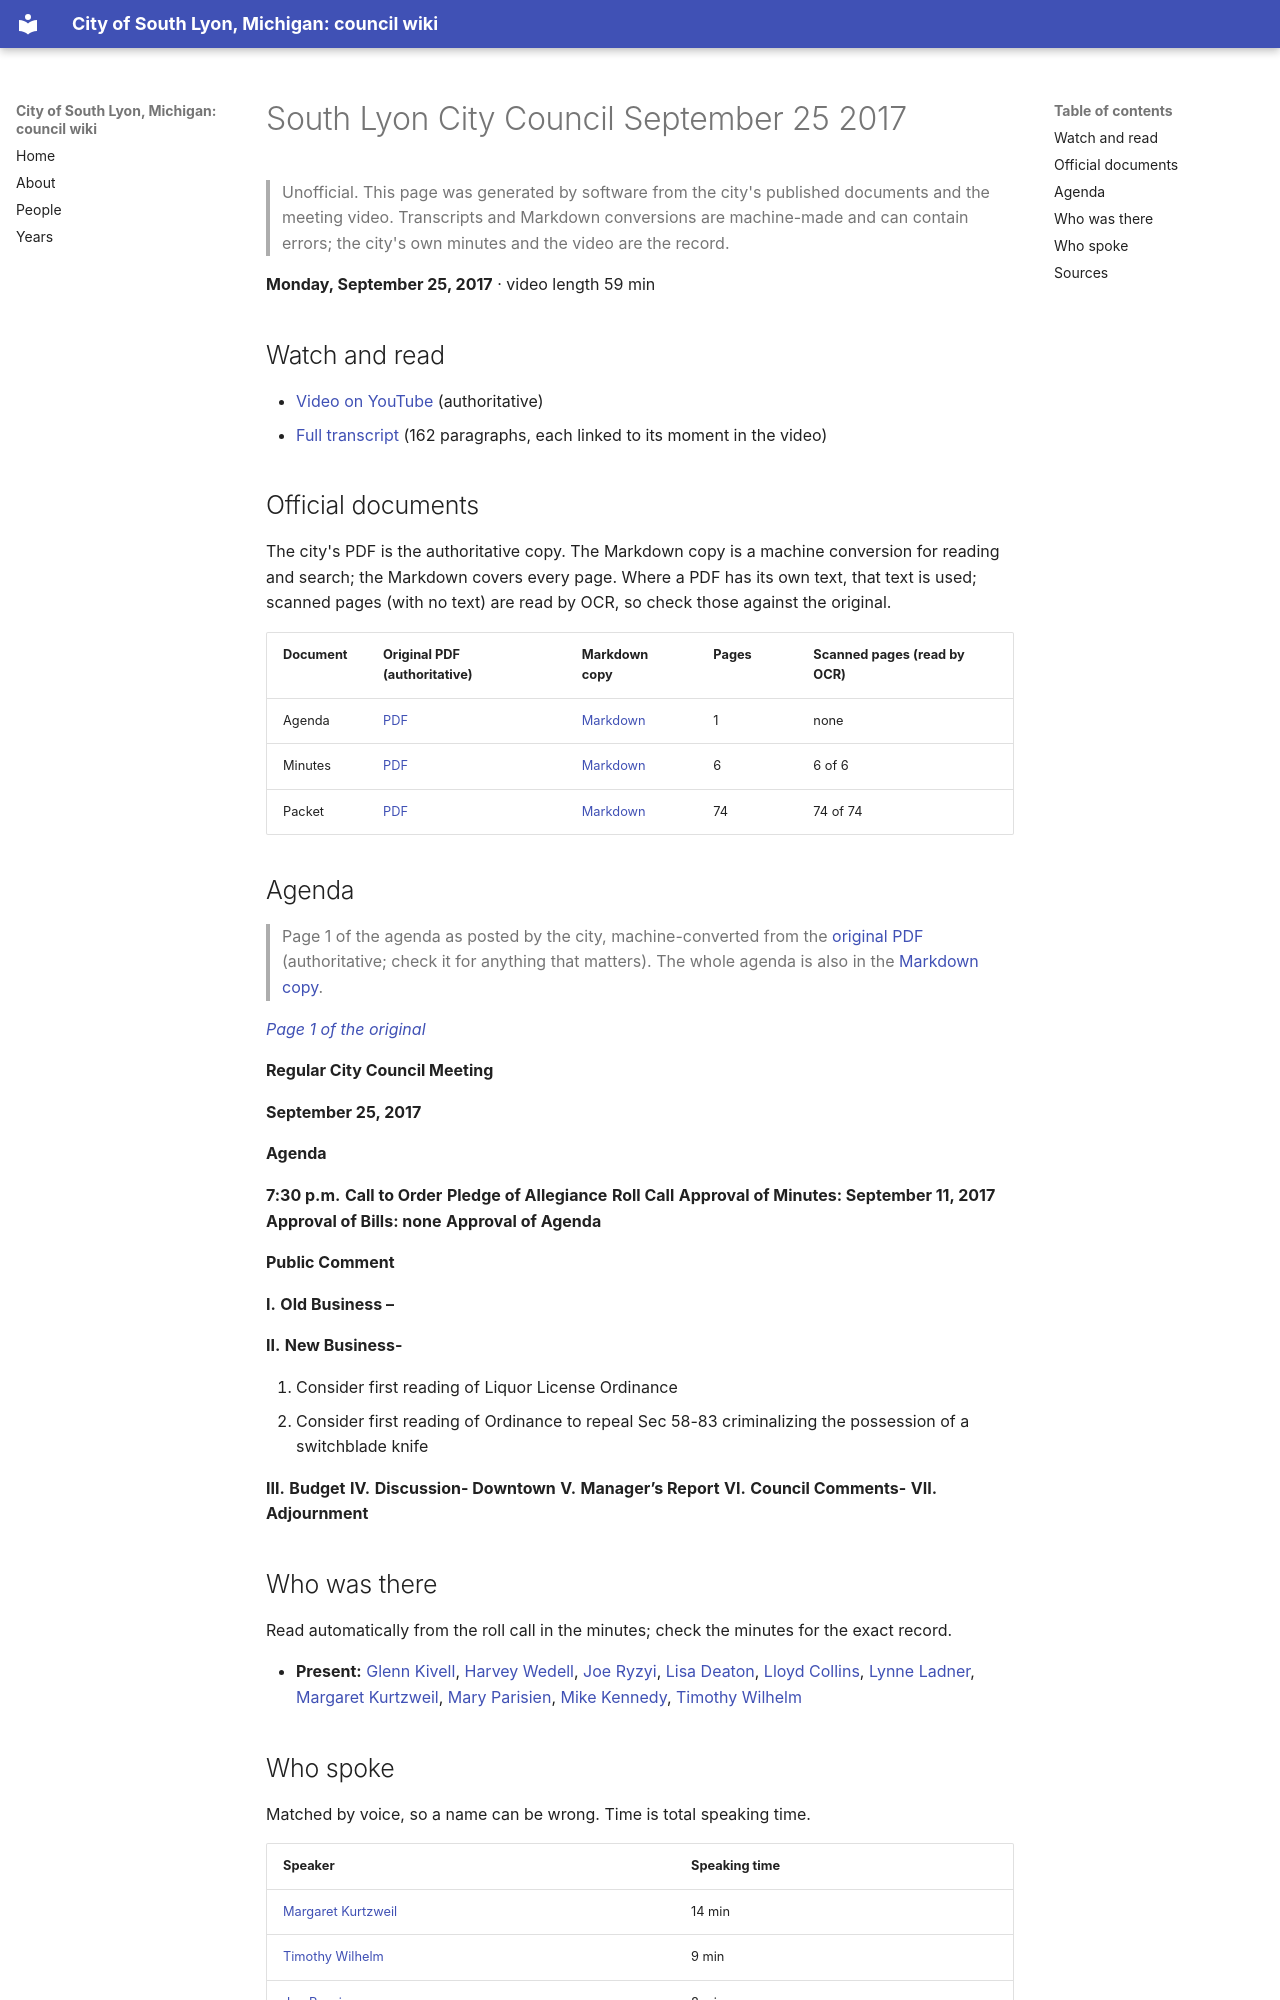

repository: RyanMathewson/city-of-south-lyon-mi-council-wiki · page: meetings/2017/2017-09-25/index.html · generator: mkdocs

---
title: "South Lyon City Council September 25 2017"
meeting_date: "2017-09-25"
video_url: "https://www.youtube.com/watch?v=DPvd6cQ-Waw"
source_listing: "https://www.southlyonmi.org/government/city_council/city_council_minutes_and_agendas.php"
---


# South Lyon City Council September 25 2017

> Unofficial. This page was generated by software from the city's published documents and the meeting video. Transcripts and Markdown conversions are machine-made and can contain errors; the city's own minutes and the video are the record.

**Monday, September 25, 2017** · video length 59 min

## Watch and read

- [Video on YouTube](https://www.youtube.com/watch?v=DPvd6cQ-Waw) (authoritative)
- [Full transcript](../../transcripts/2017/2017-09-25.md) (162 paragraphs, each linked to its moment in the video)

## Official documents

The city's PDF is the authoritative copy. The Markdown copy is a machine conversion for reading and search; the Markdown covers every page. Where a PDF has its own text, that text is used; scanned pages (with no text) are read by OCR, so check those against the original.

| Document | Original PDF (authoritative) | Markdown copy | Pages | Scanned pages (read by OCR) |
|---|---|---|---|---|
| Agenda | [PDF](https://www.southlyonmi.org/document_center/City%20Council/Agenda%20packet%20and%20Minutes/2017/agenda/9-25-17%20Agenda.pdf?t=202108310733100) | [Markdown](../../documents/2017/2017-09-25/agenda.md) | 1 | none |
| Minutes | [PDF](https://www.southlyonmi.org/09-25-2017%20CM.pdf?t=202108310733100) | [Markdown](../../documents/2017/2017-09-25/minutes.md) | 6 | 6 of 6 |
| Packet | [PDF](https://www.southlyonmi.org/document_center/City%20Council/Agenda%20packet%20and%20Minutes/2017/agenda/Council%20Packet%209-25-17.pdf?t=202108310733100) | [Markdown](../../documents/2017/2017-09-25/packet.md) | 74 | 74 of 74 |

## Agenda

> Page 1 of the agenda as posted by the city, machine-converted from the [original PDF](https://www.southlyonmi.org/document_center/City%20Council/Agenda%20packet%20and%20Minutes/2017/agenda/9-25-17%20Agenda.pdf?t=202108310733100) (authoritative; check it for anything that matters). The whole agenda is also in the [Markdown copy](../../documents/2017/2017-09-25/agenda.md).

*[Page 1 of the original](https://www.southlyonmi.org/document_center/City%20Council/Agenda%20packet%20and%20Minutes/2017/agenda/9-25-17%20Agenda.pdf?t=202108310733100#page=1)*

**Regular City Council Meeting**

**September 25, 2017**

**Agenda**

**7:30 p.m.** **Call to Order**
**Pledge of Allegiance**
**Roll Call**
**Approval of Minutes: September 11, 2017**
**Approval of Bills: none**
**Approval of Agenda**

**Public Comment**

**I.** **Old Business –**

**II.** **New Business-**

1. Consider first reading of Liquor License Ordinance
2. Consider first reading of Ordinance to repeal Sec 58-83 criminalizing the possession of a switchblade knife

**III.** **Budget**
**IV.** **Discussion- Downtown**
**V.** **Manager’s Report**
**VI.** **Council Comments-**
**VII.** **Adjournment**

## Who was there

Read automatically from the roll call in the minutes; check the minutes for the exact record.

- **Present:** [Glenn Kivell](../../people/glenn-kivell.md), [Harvey Wedell](../../people/harvey-wedell.md), [Joe Ryzyi](../../people/joe-ryzyi.md), [Lisa Deaton](../../people/lisa-deaton.md), [Lloyd Collins](../../people/lloyd-collins.md), [Lynne Ladner](../../people/lynne-ladner.md), [Margaret Kurtzweil](../../people/margaret-kurtzweil.md), [Mary Parisien](../../people/mary-parisien.md), [Mike Kennedy](../../people/mike-kennedy.md), [Timothy Wilhelm](../../people/timothy-wilhelm.md)
